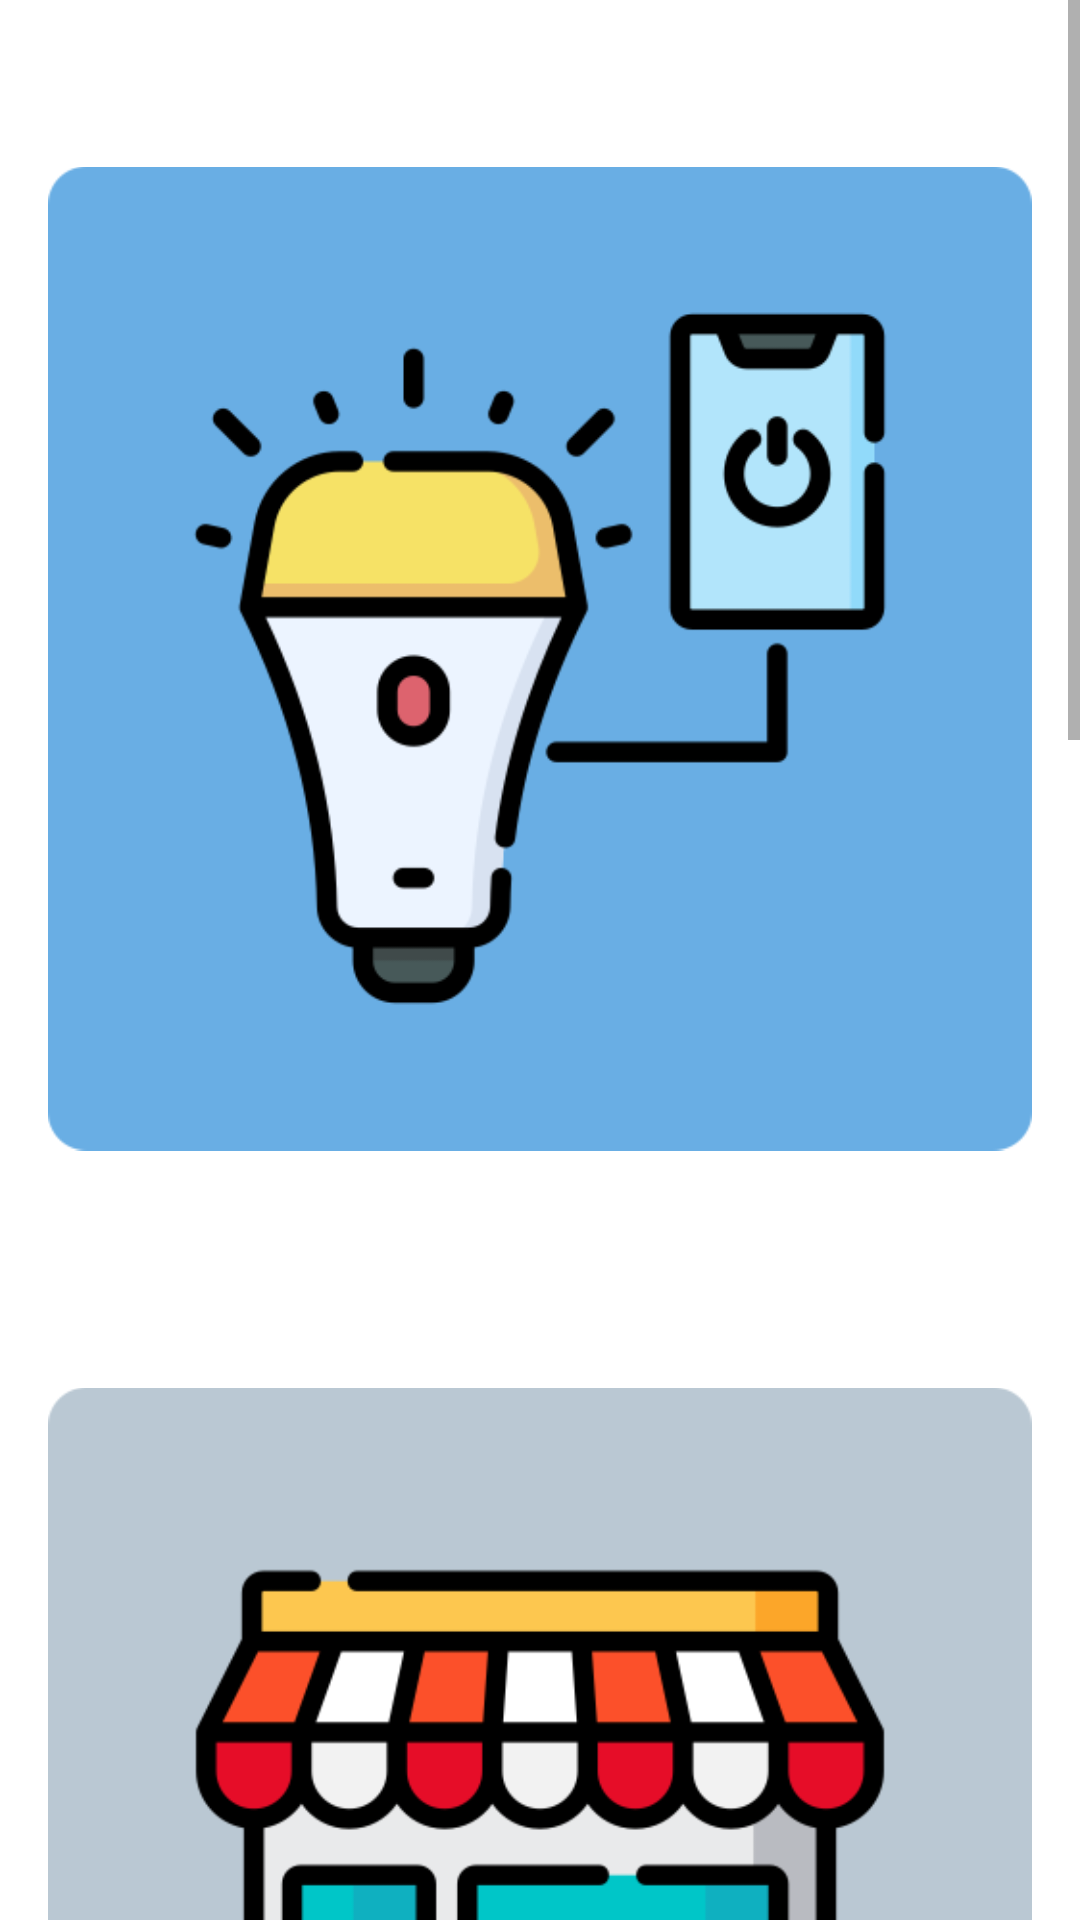

Reconstruct the res/layout file that produces this screen, plus the resources it refers to.
<!-- AndroidManifest.xml: application theme Theme.Roshni -->
<!-- res/layout/activity_main.xml -->
<?xml version="1.0" encoding="utf-8"?>
<ScrollView xmlns:android="http://schemas.android.com/apk/res/android"
    xmlns:app="http://schemas.android.com/apk/res-auto"
    xmlns:tools="http://schemas.android.com/tools"
    android:layout_width="match_parent"
    android:layout_height="match_parent"
    tools:context=".MainActivity">

    <LinearLayout
        android:layout_width="match_parent"
        android:layout_height="wrap_content"
        android:orientation="vertical"
        android:padding="16dp">

        <ImageButton
            android:id="@+id/light_control"
            android:layout_width="wrap_content"
            android:layout_height="407dp"
            android:layout_gravity="center"
            android:background="#00FFFFFF"
            android:scaleType="fitCenter"
            android:src="@drawable/ic_light_icon" />


        <ImageButton
            android:id="@+id/store"
            android:layout_width="wrap_content"
            android:layout_height="407dp"
            android:layout_gravity="center"
            android:background="#00FFFFFF"
            android:scaleType="fitCenter"
            android:src="@drawable/customise_store" />

        <ImageButton
            android:id="@+id/map"
            android:layout_width="wrap_content"
            android:layout_height="407dp"
            android:layout_gravity="center"
            android:background="#00FFFFFF"
            android:scaleType="fitCenter"
            android:src="@drawable/locate_map" />

        <ImageButton
            android:id="@+id/technical_support"
            android:layout_width="wrap_content"
            android:layout_height="407dp"
            android:layout_gravity="center"
            android:background="#00FFFFFF"
            android:scaleType="fitCenter"
            android:src="@drawable/technical_support" />

    </LinearLayout>
</ScrollView>
<!-- resources referenced by this layout -->
<resources>
  <!-- drawable customise_store: png bitmap (drawable, 16877 bytes) -->
  <!-- drawable ic_light_icon: png bitmap (drawable, 22618 bytes) -->
  <!-- drawable locate_map: png bitmap (drawable, 40176 bytes) -->
  <!-- drawable technical_support: png bitmap (drawable, 30377 bytes) -->
  <style name="Theme.Roshni" parent="Theme.MaterialComponents.DayNight.NoActionBar">
          
          <item name="colorPrimary">@color/purple_500</item>
          <item name="colorPrimaryVariant">@color/purple_700</item>
          <item name="colorOnPrimary">@color/white</item>
          
          <item name="colorSecondary">@color/teal_200</item>
          <item name="colorSecondaryVariant">@color/teal_700</item>
          <item name="colorOnSecondary">@color/black</item>
          
          <item name="android:statusBarColor">?attr/colorPrimaryVariant</item>
          
      </style>
  <!-- not gathered from this repository: default colours our renderer supplied (Android Studio template values) -->
  <color name="purple_500">#FF6200EE</color>
  <color name="purple_700">#FF3700B3</color>
  <color name="teal_200">#FF03DAC5</color>
  <color name="teal_700">#FF018786</color>
  <color name="black">#FF000000</color>
  <color name="white">#FFFFFFFF</color>
</resources>
